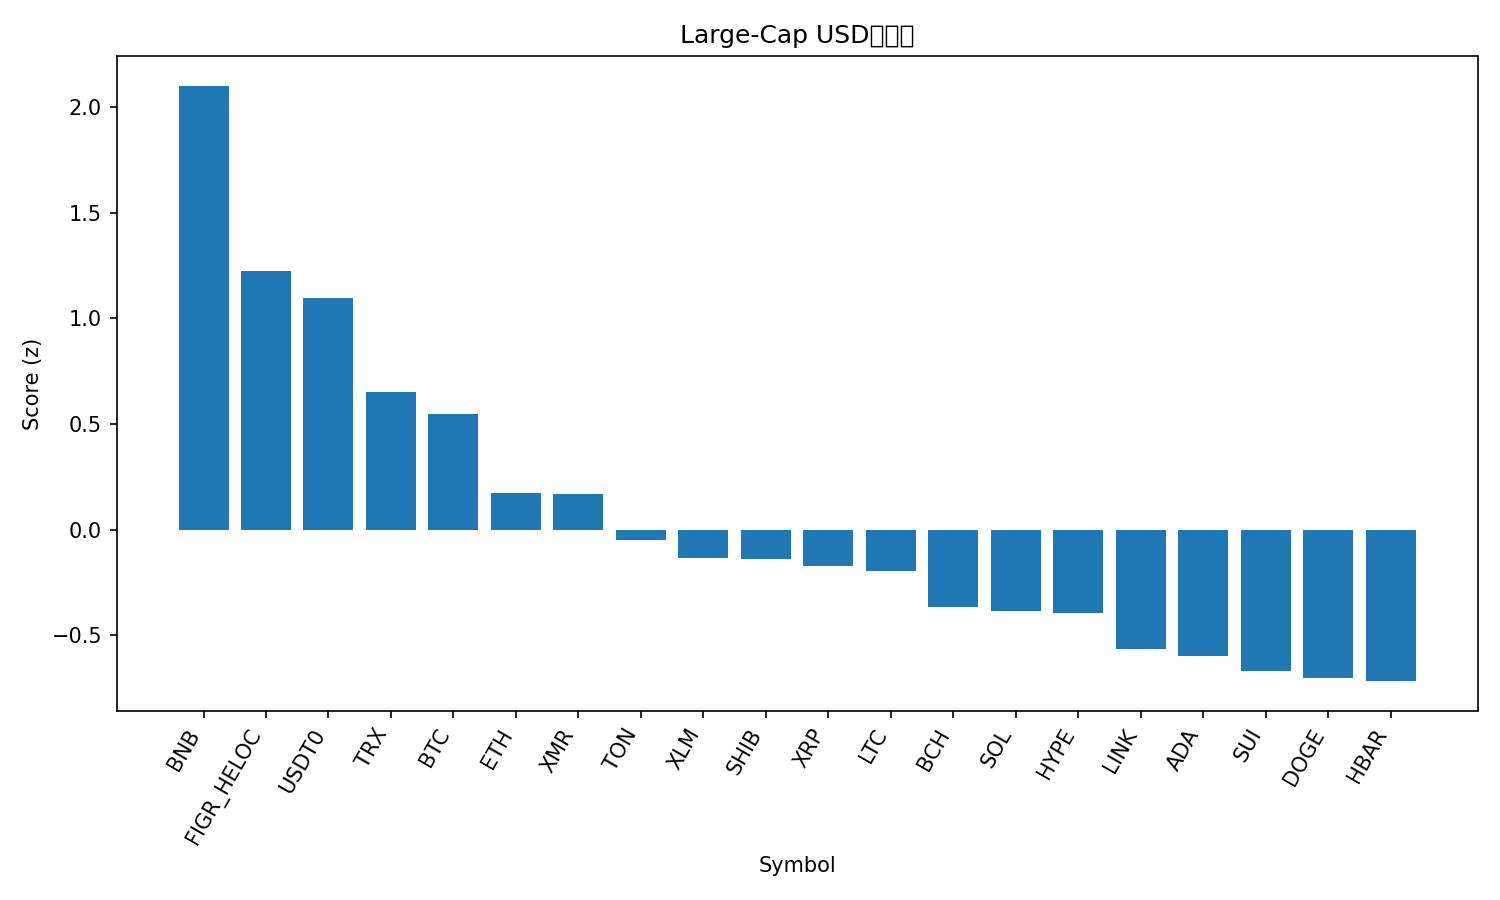

The data file committed next to this chart (first rows):
rank, name, symbol, price, pct_1h, pct_24h, pct_7d, pct_1h_vs_btc, pct_24h_vs_btc, pct_7d_vs_btc, market_cap_rank, market_cap, volume_usd, score
1, BNB, BNB, 1180, 2.155, -3.973, 2.75, 2.239, 0.8297, 10.74, 4, 163768342449, 9171183523, 2.101
2, Figure Heloc, FIGR_HELOC, 1.044, 0.07045, 1.325, 2.56, 0.1545, 6.128, 10.55, 14, 13511780619, 50567516, 1.226
3, USDT0, USDT0, 1.001, 0.07353, 0.1469, 0.09295, 0.1576, 4.95, 8.084, 31, 7417271165, 1252175202, 1.094
4, TRON, TRX, 0.3198, -0.03093, -3.531, -5.959, 0.05315, 1.272, 2.031, 9, 30283616230, 1552484569, 0.6536
5, Bitcoin, BTC, 111986, -0.08408, -4.803, -7.991, 0.0, 0.0, 0.0, 1, 2234651556851, 178932000750, 0.5475
6, Ethereum, ETH, 3823, -0.2631, -6.48, -14.38, -0.179, -1.677, -6.387, 2, 462079714108, 95633620995, 0.1754
7, Monero, XMR, 305.1, -0.4202, -8.025, -4.816, -0.3362, -3.222, 3.174, 35, 5611068166, 257860720, 0.1685
8, Toncoin, TON, 2.21, 1.03, -18.47, -20.97, 1.114, -13.67, -12.98, 36, 5575069561, 866903212, -0.04951
9, Stellar, XLM, 0.3301, -0.3117, -9.829, -15.35, -0.2277, -5.026, -7.361, 18, 10586951379, 983756730, -0.1366
10, Shiba Inu, SHIB, 1.032e-05, -0.2238, -10.29, -16.31, -0.1397, -5.487, -8.319, 32, 6083192235, 724251779, -0.1385
11, XRP, XRP, 2.48, -0.4504, -9.021, -16, -0.3664, -4.218, -8.007, 5, 148620272672, 18072765953, -0.1704
12, Litecoin, LTC, 97.66, 1.144, -23.07, -17.57, 1.228, -18.27, -9.58, 29, 7440592205, 3241897445, -0.1945
13, Bitcoin Cash, BCH, 519.9, -0.9771, -8.59, -12.28, -0.893, -3.787, -4.294, 19, 10404648205, 759613503, -0.3681
14, Solana, SOL, 182.9, -0.3039, -12.5, -19.22, -0.2199, -7.697, -11.23, 6, 99969949831, 19735779398, -0.3844
15, Hyperliquid, HYPE, 38.14, -0.3536, -11.38, -20.88, -0.2695, -6.579, -12.89, 20, 10346676767, 1648811477, -0.3924
16, Chainlink, LINK, 17.95, -0.3734, -14.9, -18.31, -0.2894, -10.1, -10.32, 17, 12538498533, 4138186911, -0.5657
17, Cardano, ADA, 0.6562, -0.2218, -15.62, -21.44, -0.1378, -10.82, -13.45, 11, 24012707930, 5517458979, -0.5981
18, Sui, SUI, 2.68, 0.0758, -18.34, -24.38, 0.1599, -13.54, -16.39, 23, 9721812917, 4331873294, -0.6716
19, Dogecoin, DOGE, 0.1932, -0.1401, -17.73, -22.19, -0.05598, -12.92, -14.2, 10, 29259027679, 10692679254, -0.7006
20, Hedera, HBAR, 0.1745, -0.6029, -14.84, -19.18, -0.5188, -10.04, -11.19, 30, 7425725740, 815588799, -0.7172
21, Avalanche, AVAX, 22.91, -0.873, -14.22, -23.65, -0.789, -9.416, -15.66, 22, 9801396574, 2841727411, -0.9393
